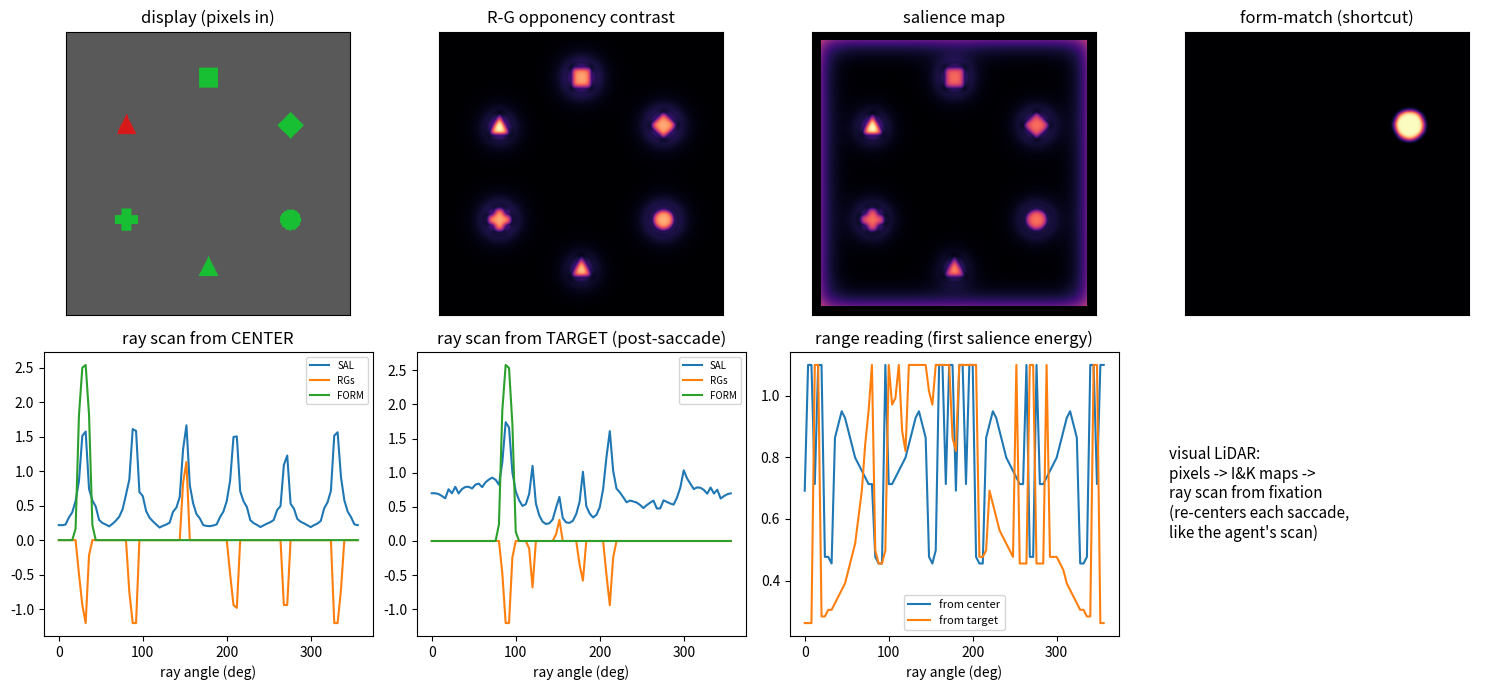

Write Python code to recreate this figure.
"""Pixel front-end for the search model: the visual LiDAR.

Renders a search display to an RGB image, computes Itti & Koch-style
feature maps (color opponency R-G and B-Y, intensity; center-surround
contrast via difference-of-Gaussians at two scales; combined salience),
and samples every map along rays from the current fixation - the exact
analog of the agent's LiDAR scan. Nothing here is fitted; this is the
perception module (sensor), fixed by construction like the agent's
LiDAR.

Outputs per fixation: a [n_rays, n_channels] scan, where each ray
carries (feature channels..., salience, form-match) integrated over
radial bins weighted toward the nearest energy - plus the radial
distance at which each ray first meets item energy (the "range
reading", used only for diagnostics; the model itself consumes the
scan, and eccentricity is implicit in the fixation-centered sampling).

The form-match channel (target shape) is the one stated shortcut: shape
identity is painted analytically rather than extracted from pixels (see
docs/priority_field_visual_search_model.md, front-end section).

Demo: python front_end.py  -> figures/front_end_demo.png
"""

import numpy as np

# display geometry (normalized units: ring radius 0.5 as in the fits)
IMG = 256               # rendered resolution (square)
ITEM_R = 0.055          # item radius in ring-diameter units
ECC = 0.5               # ring radius

COLORS = {
    "green": (0.10, 0.75, 0.20),
    "red": (0.85, 0.10, 0.10),
    "pink": (0.95, 0.45, 0.70),
    "teal": (0.05, 0.65, 0.65),
    "blue": (0.15, 0.30, 0.90),
    "gray": (0.55, 0.55, 0.55),
}
BG = (0.35, 0.35, 0.35)

# Stilwell et al. 2023 (PB&R) stimulus colors, converted from the
# paper's CIE xyY coordinates (all 30 cd/m^2: red x=.646 y=.324,
# blue .189/.252, pink .610/.305, teal .215/.368) to sRGB at a
# common in-gamut luminance; the paper's red/pink sit slightly
# outside sRGB and are minimally clipped. High-salience pairs are
# ~180 deg apart in CIE space, low-salience pairs ~27 deg - visible
# here as pink~red and teal~blue.
STILWELL_COLORS = {
    "st_red": (1.000, 0.000, 0.013),
    "st_blue": (0.000, 0.541, 0.700),
    "st_pink": (0.993, 0.000, 0.225),
    "st_teal": (0.000, 0.564, 0.496),
}
COLORS.update(STILWELL_COLORS)


def render(items, scale=1):
    """items: list of dicts {x, y, color, shape} in centered coords
    (units of ring diameter). Returns [IMG*scale, IMG*scale, 3];
    scale > 1 renders at higher resolution (e.g. for shape matching)."""
    N = IMG * scale
    img = np.ones((N, N, 3)) * np.array(BG)
    yy, xx = np.mgrid[0:N, 0:N]
    to_px = lambda v: (v + 0.75) / 1.5 * N
    r_px = ITEM_R / 1.5 * N
    for it in items:
        cx, cy = to_px(it["x"]), to_px(it["y"])
        shape = it.get("shape", "circle")
        if shape == "diamond":
            mask = (np.abs(xx - cx) + np.abs(yy - cy)) < 1.3 * r_px
        elif shape == "square":
            mask = (np.abs(xx - cx) < 0.95 * r_px) & (np.abs(yy - cy) < 0.95 * r_px)
        elif shape == "triangle":
            mask = ((yy - cy > -0.9 * r_px)
                    & (np.abs(xx - cx) < 0.95 * r_px * (1 - (yy - cy + 0.9 * r_px)
                                                        / (2.0 * r_px))))
        elif shape == "cross":
            mask = (((np.abs(xx - cx) < 0.45 * r_px) & (np.abs(yy - cy) < 1.1 * r_px))
                    | ((np.abs(yy - cy) < 0.45 * r_px) & (np.abs(xx - cx) < 1.1 * r_px)))
        else:
            mask = (xx - cx) ** 2 + (yy - cy) ** 2 < r_px ** 2
        img[mask] = COLORS[it["color"]]
    return img


NONTARGET_SHAPES = ["square", "triangle", "cross", "diamond"]


def item_positions(setsize):
    """The setsize item slots: an iso-eccentric ring (units of ring
    diameter, so center-to-item distance is 0.5)."""
    ang = [2 * np.pi * j / setsize - np.pi / 2 for j in range(setsize)]
    return [(ECC * np.cos(a), ECC * np.sin(a)) for a in ang], ang


def shape_for(slot, targ_slot, template_shape="circle"):
    """Feature-search displays: the target is the template shape among
    HETEROGENEOUS nontarget shapes (the target is never a shape
    singleton - inclusion criterion of the source studies)."""
    if slot == targ_slot:
        return template_shape
    return NONTARGET_SHAPES[slot % 4]


def _gauss_blur(m, sigma):
    k = int(3 * sigma) * 2 + 1
    k = min(k, (min(m.shape) // 2) * 2 - 1)   # kernel must fit the image
    ax = np.arange(k) - k // 2
    g = np.exp(-ax ** 2 / (2 * sigma ** 2))
    g /= g.sum()
    m = np.apply_along_axis(lambda r: np.convolve(r, g, "same"), 0, m)
    return np.apply_along_axis(lambda r: np.convolve(r, g, "same"), 1, m)


def feature_maps(img):
    """Itti & Koch-style maps from pixels. Returns dict of [IMG, IMG]."""
    r, g, b = img[..., 0], img[..., 1], img[..., 2]
    inten = (r + g + b) / 3
    rg = r - g                      # color opponency
    by = b - (r + g) / 2
    maps = {}
    for name, m in [("RG", rg), ("BY", by), ("I", inten)]:
        cs = np.zeros_like(m)
        for s_c, s_s in [(2, 8), (4, 16)]:   # center-surround (DoG) scales
            cs += np.abs(_gauss_blur(m, s_c) - _gauss_blur(m, s_s))
        cs[:8, :] = cs[-8:, :] = cs[:, :8] = cs[:, -8:] = 0   # border artifact
        maps[name] = cs / cs.max() if cs.max() > 0 else cs
    sal = sum(maps.values())
    maps["SAL"] = sal / sal.max() if sal.max() > 0 else sal
    # signed color channels for top-down gains (template/distractor color)
    maps["RGs"] = rg
    maps["BYs"] = by
    return maps


def form_map(items, template_shape="diamond"):
    """Analytic form-match channel (stated shortcut)."""
    m = np.zeros((IMG, IMG))
    yy, xx = np.mgrid[0:IMG, 0:IMG]
    to_px = lambda v: (v + 0.75) / 1.5 * IMG
    r_px = ITEM_R / 1.5 * IMG
    for it in items:
        if it.get("shape", "circle") == template_shape:
            cx, cy = to_px(it["x"]), to_px(it["y"])
            m[(xx - cx) ** 2 + (yy - cy) ** 2 < (1.4 * r_px) ** 2] = 1.0
    return _gauss_blur(m, 2)


def ray_scan(maps, fix_xy, n_rays=90, n_bins=48, max_r=1.1):
    """Sample every map along rays from the fixation: the visual LiDAR.

    Returns scan [n_rays, n_channels] (nearest-weighted radial sum) and
    range [n_rays] (distance of first above-threshold salience energy).
    Channel order: RG, BY, I, SAL, RGs, BYs (+ FORM if present).
    """
    names = list(maps.keys())   # any channel set; dict order preserved
    to_px = lambda v: (v + 0.75) / 1.5 * IMG
    fx, fy = to_px(fix_xy[0]), to_px(fix_xy[1])
    # start beyond the fovea: the currently fixated item is not re-sensed
    radii = np.linspace(0.09, max_r, n_bins)
    w_near = np.exp(-2.0 * radii)          # nearest-energy weighting
    scan = np.zeros((n_rays, len(names)))
    rng = np.full(n_rays, max_r)
    for i in range(n_rays):
        th = 2 * np.pi * i / n_rays
        px = np.clip(fx + to_px(radii * np.cos(th)) - to_px(0), 0, IMG - 1)
        py = np.clip(fy + to_px(radii * np.sin(th)) - to_px(0), 0, IMG - 1)
        px, py = px.astype(int), py.astype(int)
        for c, nm in enumerate(names):
            prof = maps[nm][py, px]
            scan[i, c] = (np.abs(prof) * w_near).sum() * np.sign(
                prof[np.argmax(np.abs(prof))] if nm in ("RGs", "BYs") else 1.0)
        salprof = maps["SAL"][py, px]
        hit = np.where(salprof > 0.25)[0]
        if len(hit):
            rng[i] = radii[hit[0]]
    return scan, rng, names


def demo_display():
    """Gaspelin-style feature-search display: green diamond target among
    HETEROGENEOUS green nontarget shapes, one red singleton; 6 items."""
    items = []
    for j in range(6):
        a = 2 * np.pi * j / 6 - np.pi / 2
        color = "red" if j == 4 else "green"
        items.append(dict(x=ECC * np.cos(a), y=ECC * np.sin(a),
                          color=color, shape=shape_for(j + 1, 2)))
    return items


if __name__ == "__main__":
    import matplotlib
    matplotlib.use("Agg")
    import matplotlib.pyplot as plt

    items = demo_display()
    img = render(items)
    maps = feature_maps(img)
    maps["FORM"] = form_map(items)
    scan_c, rng_c, names = ray_scan(maps, (0.0, 0.0))
    scan_f, rng_f, _ = ray_scan(maps, (items[1]["x"], items[1]["y"]))

    fig, axes = plt.subplots(2, 4, figsize=(15, 7))
    axes[0, 0].imshow(img, origin="lower")
    axes[0, 0].set_title("display (pixels in)")
    for ax, nm, ttl in [(axes[0, 1], "RG", "R-G opponency contrast"),
                        (axes[0, 2], "SAL", "salience map"),
                        (axes[0, 3], "FORM", "form-match (shortcut)")]:
        ax.imshow(maps[nm], origin="lower", cmap="magma")
        ax.set_title(ttl)
    th = np.linspace(0, 360, len(scan_c), endpoint=False)
    for ax, sc, ttl in [(axes[1, 0], scan_c, "ray scan from CENTER"),
                        (axes[1, 1], scan_f, "ray scan from TARGET (post-saccade)")]:
        for c, nm in enumerate(names):
            if nm in ("SAL", "RGs", "FORM"):
                ax.plot(th, sc[:, c], label=nm)
        ax.set_xlabel("ray angle (deg)")
        ax.legend(fontsize=7)
        ax.set_title(ttl)
    axes[1, 2].plot(th, rng_c, label="from center")
    axes[1, 2].plot(th, rng_f, label="from target")
    axes[1, 2].set_title("range reading (first salience energy)")
    axes[1, 2].set_xlabel("ray angle (deg)")
    axes[1, 2].legend(fontsize=8)
    axes[1, 3].axis("off")
    axes[1, 3].text(0.02, 0.5,
                    "visual LiDAR:\npixels -> I&K maps ->\nray scan from fixation\n"
                    "(re-centers each saccade,\nlike the agent's scan)",
                    fontsize=11, va="center")
    for ax in axes[0]:
        ax.set_xticks([]); ax.set_yticks([])
    plt.tight_layout()
    import os
    os.makedirs("figures", exist_ok=True)
    plt.savefig("figures/front_end_demo.png", dpi=120)
    print("saved figures/front_end_demo.png")
